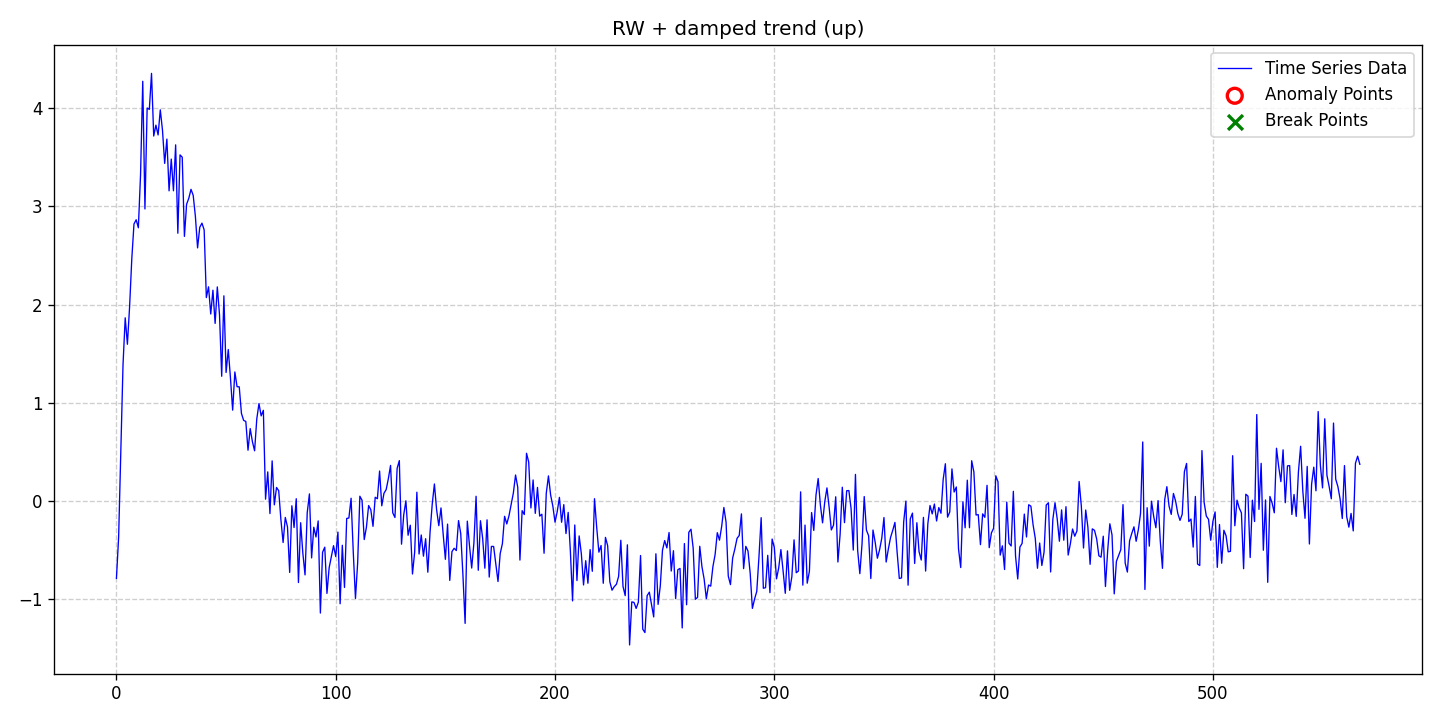

The table this chart was drawn from, first rows:
date, data, stationary, det_lin_up, det_lin_down, det_quad, det_cubic, det_exp, det_damped, stoc_trend, volatility, single_seas, multiple_seas, point_anom_single, point_anom_multi, collect_anom, context_anom, mean_shift, var_shift, trend_shift, point_anom_count, point_anom_location, point_anom_point, collect_anom_count
2020-01-01, -0.7864, 0, 0, 0, 0, 0, 0, 1, 1, 0, 0, 0, 0, 0, 0, 0, 0, 0, 0, 0, none, , 0
2020-01-02, -0.3671, 0, 0, 0, 0, 0, 0, 1, 1, 0, 0, 0, 0, 0, 0, 0, 0, 0, 0, 0, none, , 0
2020-01-03, 0.5285, 0, 0, 0, 0, 0, 0, 1, 1, 0, 0, 0, 0, 0, 0, 0, 0, 0, 0, 0, none, , 0
2020-01-04, 1.388, 0, 0, 0, 0, 0, 0, 1, 1, 0, 0, 0, 0, 0, 0, 0, 0, 0, 0, 0, none, , 0
2020-01-05, 1.867, 0, 0, 0, 0, 0, 0, 1, 1, 0, 0, 0, 0, 0, 0, 0, 0, 0, 0, 0, none, , 0
2020-01-06, 1.597, 0, 0, 0, 0, 0, 0, 1, 1, 0, 0, 0, 0, 0, 0, 0, 0, 0, 0, 0, none, , 0
2020-01-07, 1.979, 0, 0, 0, 0, 0, 0, 1, 1, 0, 0, 0, 0, 0, 0, 0, 0, 0, 0, 0, none, , 0
2020-01-08, 2.466, 0, 0, 0, 0, 0, 0, 1, 1, 0, 0, 0, 0, 0, 0, 0, 0, 0, 0, 0, none, , 0
2020-01-09, 2.822, 0, 0, 0, 0, 0, 0, 1, 1, 0, 0, 0, 0, 0, 0, 0, 0, 0, 0, 0, none, , 0
2020-01-10, 2.865, 0, 0, 0, 0, 0, 0, 1, 1, 0, 0, 0, 0, 0, 0, 0, 0, 0, 0, 0, none, , 0
2020-01-11, 2.783, 0, 0, 0, 0, 0, 0, 1, 1, 0, 0, 0, 0, 0, 0, 0, 0, 0, 0, 0, none, , 0
2020-01-12, 3.328, 0, 0, 0, 0, 0, 0, 1, 1, 0, 0, 0, 0, 0, 0, 0, 0, 0, 0, 0, none, , 0
2020-01-13, 4.275, 0, 0, 0, 0, 0, 0, 1, 1, 0, 0, 0, 0, 0, 0, 0, 0, 0, 0, 0, none, , 0
2020-01-14, 2.975, 0, 0, 0, 0, 0, 0, 1, 1, 0, 0, 0, 0, 0, 0, 0, 0, 0, 0, 0, none, , 0
2020-01-15, 4.003, 0, 0, 0, 0, 0, 0, 1, 1, 0, 0, 0, 0, 0, 0, 0, 0, 0, 0, 0, none, , 0
2020-01-16, 3.989, 0, 0, 0, 0, 0, 0, 1, 1, 0, 0, 0, 0, 0, 0, 0, 0, 0, 0, 0, none, , 0
2020-01-17, 4.355, 0, 0, 0, 0, 0, 0, 1, 1, 0, 0, 0, 0, 0, 0, 0, 0, 0, 0, 0, none, , 0
2020-01-18, 3.717, 0, 0, 0, 0, 0, 0, 1, 1, 0, 0, 0, 0, 0, 0, 0, 0, 0, 0, 0, none, , 0
2020-01-19, 3.828, 0, 0, 0, 0, 0, 0, 1, 1, 0, 0, 0, 0, 0, 0, 0, 0, 0, 0, 0, none, , 0
2020-01-20, 3.728, 0, 0, 0, 0, 0, 0, 1, 1, 0, 0, 0, 0, 0, 0, 0, 0, 0, 0, 0, none, , 0
2020-01-21, 3.984, 0, 0, 0, 0, 0, 0, 1, 1, 0, 0, 0, 0, 0, 0, 0, 0, 0, 0, 0, none, , 0
2020-01-22, 3.776, 0, 0, 0, 0, 0, 0, 1, 1, 0, 0, 0, 0, 0, 0, 0, 0, 0, 0, 0, none, , 0
2020-01-23, 3.439, 0, 0, 0, 0, 0, 0, 1, 1, 0, 0, 0, 0, 0, 0, 0, 0, 0, 0, 0, none, , 0
2020-01-24, 3.686, 0, 0, 0, 0, 0, 0, 1, 1, 0, 0, 0, 0, 0, 0, 0, 0, 0, 0, 0, none, , 0
2020-01-25, 3.159, 0, 0, 0, 0, 0, 0, 1, 1, 0, 0, 0, 0, 0, 0, 0, 0, 0, 0, 0, none, , 0
2020-01-26, 3.483, 0, 0, 0, 0, 0, 0, 1, 1, 0, 0, 0, 0, 0, 0, 0, 0, 0, 0, 0, none, , 0
2020-01-27, 3.16, 0, 0, 0, 0, 0, 0, 1, 1, 0, 0, 0, 0, 0, 0, 0, 0, 0, 0, 0, none, , 0
2020-01-28, 3.628, 0, 0, 0, 0, 0, 0, 1, 1, 0, 0, 0, 0, 0, 0, 0, 0, 0, 0, 0, none, , 0
2020-01-29, 2.728, 0, 0, 0, 0, 0, 0, 1, 1, 0, 0, 0, 0, 0, 0, 0, 0, 0, 0, 0, none, , 0
2020-01-30, 3.525, 0, 0, 0, 0, 0, 0, 1, 1, 0, 0, 0, 0, 0, 0, 0, 0, 0, 0, 0, none, , 0
2020-01-31, 3.502, 0, 0, 0, 0, 0, 0, 1, 1, 0, 0, 0, 0, 0, 0, 0, 0, 0, 0, 0, none, , 0
2020-02-01, 2.696, 0, 0, 0, 0, 0, 0, 1, 1, 0, 0, 0, 0, 0, 0, 0, 0, 0, 0, 0, none, , 0
2020-02-02, 3.023, 0, 0, 0, 0, 0, 0, 1, 1, 0, 0, 0, 0, 0, 0, 0, 0, 0, 0, 0, none, , 0
2020-02-03, 3.084, 0, 0, 0, 0, 0, 0, 1, 1, 0, 0, 0, 0, 0, 0, 0, 0, 0, 0, 0, none, , 0
2020-02-04, 3.175, 0, 0, 0, 0, 0, 0, 1, 1, 0, 0, 0, 0, 0, 0, 0, 0, 0, 0, 0, none, , 0
2020-02-05, 3.114, 0, 0, 0, 0, 0, 0, 1, 1, 0, 0, 0, 0, 0, 0, 0, 0, 0, 0, 0, none, , 0
2020-02-06, 2.9, 0, 0, 0, 0, 0, 0, 1, 1, 0, 0, 0, 0, 0, 0, 0, 0, 0, 0, 0, none, , 0
2020-02-07, 2.579, 0, 0, 0, 0, 0, 0, 1, 1, 0, 0, 0, 0, 0, 0, 0, 0, 0, 0, 0, none, , 0
2020-02-08, 2.788, 0, 0, 0, 0, 0, 0, 1, 1, 0, 0, 0, 0, 0, 0, 0, 0, 0, 0, 0, none, , 0
2020-02-09, 2.831, 0, 0, 0, 0, 0, 0, 1, 1, 0, 0, 0, 0, 0, 0, 0, 0, 0, 0, 0, none, , 0
2020-02-10, 2.762, 0, 0, 0, 0, 0, 0, 1, 1, 0, 0, 0, 0, 0, 0, 0, 0, 0, 0, 0, none, , 0
2020-02-11, 2.073, 0, 0, 0, 0, 0, 0, 1, 1, 0, 0, 0, 0, 0, 0, 0, 0, 0, 0, 0, none, , 0
2020-02-12, 2.182, 0, 0, 0, 0, 0, 0, 1, 1, 0, 0, 0, 0, 0, 0, 0, 0, 0, 0, 0, none, , 0
2020-02-13, 1.905, 0, 0, 0, 0, 0, 0, 1, 1, 0, 0, 0, 0, 0, 0, 0, 0, 0, 0, 0, none, , 0
2020-02-14, 2.148, 0, 0, 0, 0, 0, 0, 1, 1, 0, 0, 0, 0, 0, 0, 0, 0, 0, 0, 0, none, , 0
2020-02-15, 1.809, 0, 0, 0, 0, 0, 0, 1, 1, 0, 0, 0, 0, 0, 0, 0, 0, 0, 0, 0, none, , 0
2020-02-16, 2.181, 0, 0, 0, 0, 0, 0, 1, 1, 0, 0, 0, 0, 0, 0, 0, 0, 0, 0, 0, none, , 0
2020-02-17, 1.898, 0, 0, 0, 0, 0, 0, 1, 1, 0, 0, 0, 0, 0, 0, 0, 0, 0, 0, 0, none, , 0
2020-02-18, 1.271, 0, 0, 0, 0, 0, 0, 1, 1, 0, 0, 0, 0, 0, 0, 0, 0, 0, 0, 0, none, , 0
2020-02-19, 2.091, 0, 0, 0, 0, 0, 0, 1, 1, 0, 0, 0, 0, 0, 0, 0, 0, 0, 0, 0, none, , 0
2020-02-20, 1.31, 0, 0, 0, 0, 0, 0, 1, 1, 0, 0, 0, 0, 0, 0, 0, 0, 0, 0, 0, none, , 0
2020-02-21, 1.544, 0, 0, 0, 0, 0, 0, 1, 1, 0, 0, 0, 0, 0, 0, 0, 0, 0, 0, 0, none, , 0
2020-02-22, 1.252, 0, 0, 0, 0, 0, 0, 1, 1, 0, 0, 0, 0, 0, 0, 0, 0, 0, 0, 0, none, , 0
2020-02-23, 0.9266, 0, 0, 0, 0, 0, 0, 1, 1, 0, 0, 0, 0, 0, 0, 0, 0, 0, 0, 0, none, , 0
2020-02-24, 1.315, 0, 0, 0, 0, 0, 0, 1, 1, 0, 0, 0, 0, 0, 0, 0, 0, 0, 0, 0, none, , 0
2020-02-25, 1.165, 0, 0, 0, 0, 0, 0, 1, 1, 0, 0, 0, 0, 0, 0, 0, 0, 0, 0, 0, none, , 0
2020-02-26, 1.164, 0, 0, 0, 0, 0, 0, 1, 1, 0, 0, 0, 0, 0, 0, 0, 0, 0, 0, 0, none, , 0
2020-02-27, 0.8935, 0, 0, 0, 0, 0, 0, 1, 1, 0, 0, 0, 0, 0, 0, 0, 0, 0, 0, 0, none, , 0
2020-02-28, 0.8227, 0, 0, 0, 0, 0, 0, 1, 1, 0, 0, 0, 0, 0, 0, 0, 0, 0, 0, 0, none, , 0
2020-02-29, 0.8113, 0, 0, 0, 0, 0, 0, 1, 1, 0, 0, 0, 0, 0, 0, 0, 0, 0, 0, 0, none, , 0
... 508 more rows
